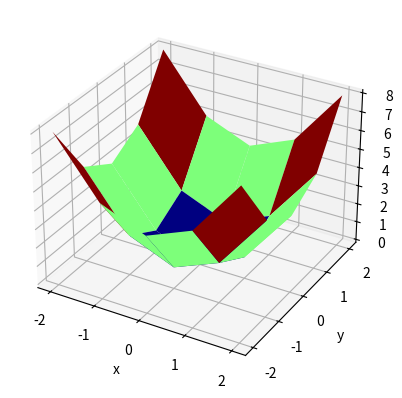

Recreate this plot in Python.
import numpy as np
import matplotlib.pyplot as plt


X = np.array([[-2, -1, 0, 1, 2],
              [-2, -1, 0, 1, 2],
              [-2, -1, 0, 1, 2],
              [-2, -1, 0, 1, 2],
              [-2, -1, 0, 1, 2]])
Y = np.array([[-2, -2, -2, -2, -2],
              [-1, -1, -1, -1, -1],
              [0, 0, 0, 0, 0],
              [1, 1, 1, 1, 1],
              [2, 2, 2, 2, 2]])
Z = X ** 2 + Y ** 2

ax = plt.axes(projection='3d')  # projection='3d'により3d用グラフを指定
ax.plot_surface(X, Y, Z, cmap='jet')  # cmap='jet'によりグラフの色を指定
ax.set_xlabel('x')
ax.set_ylabel('y')
plt.show()
